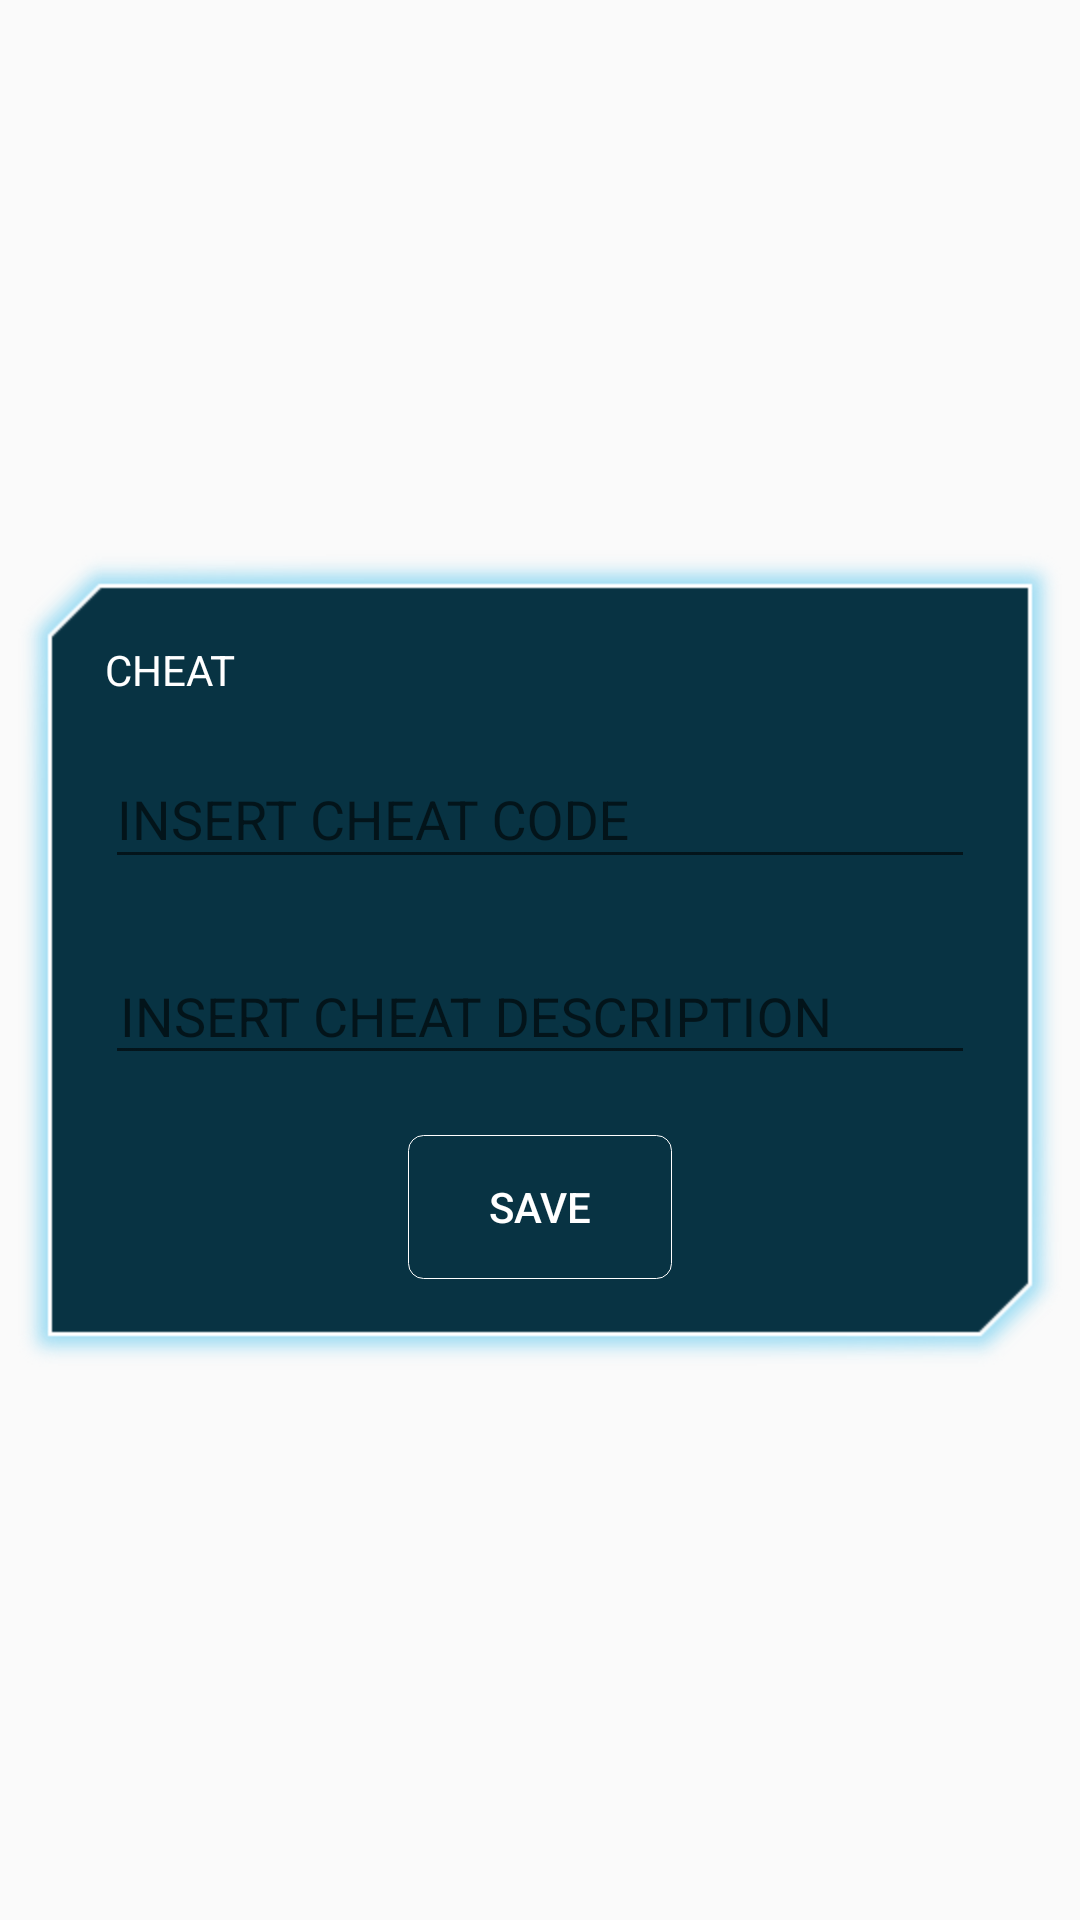

Layout XML and referenced resources for this Android screen:
<!-- AndroidManifest.xml: application theme AppTheme -->
<!-- res/layout/dialog_new_cheat.xml -->
<?xml version="1.0" encoding="utf-8"?>
<LinearLayout xmlns:android="http://schemas.android.com/apk/res/android"
    android:layout_width="match_parent"
    android:layout_height="match_parent"
    android:orientation="horizontal">

    <LinearLayout
        android:layout_width="match_parent"
        android:layout_height="wrap_content"
        android:layout_gravity="center_vertical"
        android:background="@drawable/game_dialog_bck"
        android:orientation="vertical"
        android:padding="35dp">

        <LinearLayout
            android:layout_width="fill_parent"
            android:layout_height="wrap_content">

            <TextView
                android:id="@+id/dialog_new_cheat_label"
                android:layout_width="0dp"
                android:layout_height="wrap_content"
                android:layout_gravity="center_vertical"
                android:layout_weight="1"
                android:text="@string/act_cheats_dialog_add_label"
                android:textColor="@color/dialog_main_color" />
        </LinearLayout>

        <com.google.android.material.textfield.TextInputLayout
            android:layout_width="match_parent"
            android:layout_height="wrap_content"
            android:layout_marginTop="8dp">

            <EditText
                android:id="@+id/dialog_new_cheat_chars"
                android:layout_width="fill_parent"
                android:layout_height="wrap_content"
                android:hint="@string/act_cheats_dialog_chars_hint"
                android:inputType="textCapCharacters|textNoSuggestions|textFilter"
                android:maxLength="11"
                android:singleLine="true" />

        </com.google.android.material.textfield.TextInputLayout>

        <com.google.android.material.textfield.TextInputLayout
            android:layout_width="match_parent"
            android:layout_height="wrap_content"
            android:layout_marginTop="20dp">

            <EditText
                android:id="@+id/dialog_new_cheat_desc"
                android:layout_width="fill_parent"
                android:layout_height="wrap_content"
                android:gravity="top|left"
                android:hint="@string/act_cheats_dialog_desc_hint"
                android:inputType="textCapSentences"
                android:lines="5"
                android:padding="5dp" />

        </com.google.android.material.textfield.TextInputLayout>

        <Button
            android:id="@+id/dialog_new_cheat_save"
            android:layout_width="wrap_content"
            android:layout_height="0dp"
            android:layout_gravity="center_horizontal"
            android:layout_marginTop="20dp"
            android:layout_weight="1"
            android:background="@drawable/dialog_button_shape"
            android:padding="8dp"
            android:text="@string/act_cheats_dialog_save"
            android:textColor="@color/dialog_main_color" />
    </LinearLayout>

</LinearLayout>
<!-- resources referenced by this layout -->
<resources>
  <color name="dialog_main_color">#ffffff</color>
  <!-- drawable dialog_button_shape (drawable) -->
  <?xml version="1.0" encoding="utf-8"?>
  <selector xmlns:android="http://schemas.android.com/apk/res/android">
      <item android:drawable="@drawable/dialog_button_focus" android:state_focused="true" />
      <item android:drawable="@drawable/dialog_button" />
  </selector>
  <string name="act_cheats_dialog_add_label">CHEAT</string>
  <string name="act_cheats_dialog_chars_hint">INSERT CHEAT CODE</string>
  <string name="act_cheats_dialog_desc_hint">INSERT CHEAT DESCRIPTION</string>
  <string name="act_cheats_dialog_save">SAVE</string>
  <style name="AppTheme" parent="Theme.AppCompat.Light.DarkActionBar">
          <item name="colorPrimary">@color/colorPrimary</item>
          <item name="colorPrimaryDark">@color/colorPrimaryDark</item>
          <item name="colorAccent">@color/colorAccent</item>
      </style>
  <!-- drawable dialog_button_focus (drawable) -->
  <?xml version="1.0" encoding="utf-8"?>
  <shape xmlns:android="http://schemas.android.com/apk/res/android"
      android:shape="rectangle">
  
      <solid android:color="#55ffffff" />
  
      <stroke
          android:width="1px"
          android:color="@color/dialog_main_color" />
  
      <corners android:radius="5dp" />
  
  
  </shape>
  <!-- drawable dialog_button (drawable) -->
  <?xml version="1.0" encoding="utf-8"?>
  <shape xmlns:android="http://schemas.android.com/apk/res/android"
      android:shape="rectangle">
  
      <solid android:color="#0000" />
  
      <stroke
          android:width="1px"
          android:color="@color/dialog_main_color" />
  
      <corners android:radius="5dp" />
  
  
  </shape>
  <color name="colorPrimary">#009688</color>
  <color name="colorPrimaryDark">#00796b</color>
  <color name="colorAccent">#40c4ff</color>
</resources>
